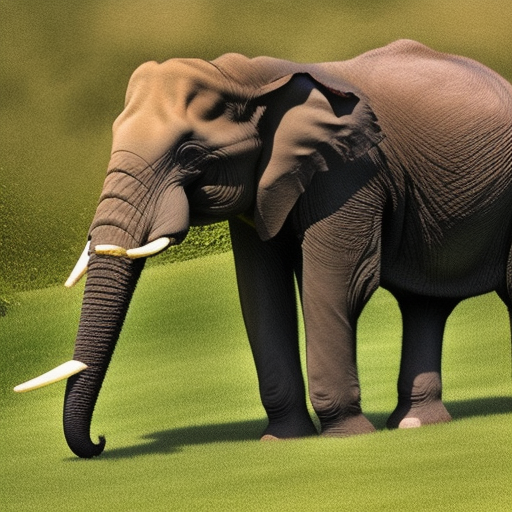
Generation parameters embedded in this image by AUTOMATIC1111 Stable Diffusion web UI or a fork of it (Forge, ...) (PNG 'parameters' text chunk):
A photo of a elephant dancing in the rose garden
Steps: 20, Sampler: Euler a, CFG scale: 7, Seed: 386494892, Size: 512x512, Model hash: 4c86efd062, Model: model